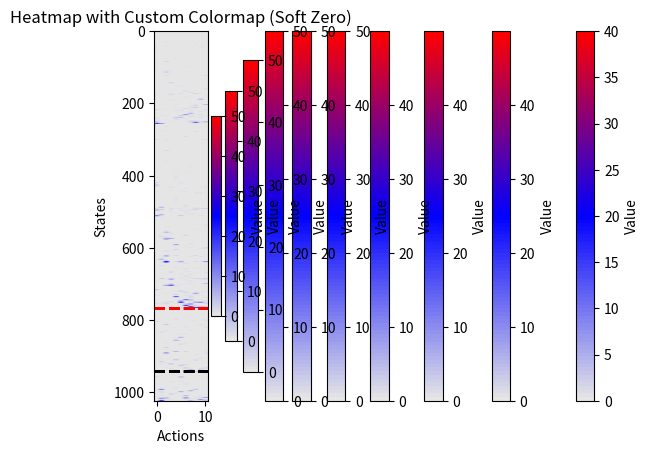

Python code for this plot:
# -*- coding: utf-8 -*-
# @Time     : 2/16/2025 20:08
# [redacted]
# @FileName: Q_learning.py
# @Software  : PyCharm
# Observing PEP 8 coding style
import numpy as np
from collections import defaultdict
import matplotlib.pyplot as plt
import matplotlib.colors as mcolors
import random

class Agent():
    def __init__(self, N, global_peak, local_peaks):
        self.N = N
        self.max_value = 2 ** self.N - 1  # Maximum possible state index
        self.bit_length = len(bin(self.max_value)[2:])  # Determine required bit length
        self.Q_tabel = defaultdict(dict)
        for row in range(2 ** self.N):
            for col in range(self.N + 1):
                self.Q_tabel[row][col] = 0
        # each row: one of the 2^N state;
        # each column: reward to flip the N-th element; the (N+1) column is to stay still
        self.reality = [0] * 2 ** self.N  # all states are initialized as zeros
        self.peak_indices = random.sample(range(2 ** self.N), len(local_peaks) + 1)
        # the first one is the global peak, while the rest is local peaks
        self.reality[self.peak_indices[0]] = global_peak
        for i in range(len(local_peaks)):
            self.reality[self.peak_indices[i + 1]] = local_peaks[i]
        self.state = [random.randint(0, 1) for _ in range(self.N)]

    def learn(self, tau=20, alpha=0.8, gamma=0.9):
        """
        One episode concludes with local or global peaks and update its antecedent Q(s, a).
        Larger Tau: exploration (at 30, random walk);  Smaller Tau: exploitation
        :param tau: temperature regulates how sensitive the probability of choosing a given action is to the estimated Q
        :param state: current state, int
        :return:
        """
        # avoid unlimited search
        max_step = 1000
        for _ in range(max_step):
            cur_state_index = int(''.join(map(str, self.state)), 2)
            # print(self.state, cur_state_index)
            q_row = self.Q_tabel[cur_state_index]
            exp_prob_row = [np.exp(each / tau) for each in q_row]
            prob_row = [each / sum(exp_prob_row) for each in exp_prob_row]
            action = np.random.choice(range(self.N + 1), p=prob_row)

            # taking an appropriate action from next state; based on current beliefs
            next_state = self.state.copy()
            if action < self.N:
                next_state[action] = 1 - self.state[action]
            next_state_index = int(''.join(map(str, next_state)), 2)
            reward = self.reality[next_state_index]
            if reward:
                # update the preceding state quality
                self.Q_tabel[cur_state_index][action] = (1 - alpha) * self.Q_tabel[cur_state_index][action] + alpha * reward
                break
            else:
                next_q_row = self.Q_tabel[next_state_index]
                next_exp_prob_row = [np.exp(each / tau) for each in next_q_row]
                next_prob_row = [each / sum(next_exp_prob_row) for each in next_exp_prob_row]
                next_proper_action = np.random.choice(range(self.N + 1), p=next_prob_row)
                next_state_quality = self.Q_tabel[next_state_index][next_proper_action]
                self.Q_tabel[cur_state_index][action] = (1 - alpha) * self.Q_tabel[cur_state_index][action] + alpha * (
                            reward + gamma * next_state_quality)
                self.state = next_state

    def perform(self, tau=20):
        # re-initialize
        self.state = [random.randint(0, 1) for _ in range(self.N)]
        cur_state_index = int(''.join(map(str, self.state)), 2)
        # print(self.state, cur_state_index)
        q_row = self.Q_tabel[cur_state_index]
        exp_prob_row = [np.exp(each / tau) for each in q_row]
        prob_row = [each / sum(exp_prob_row) for each in exp_prob_row]
        action = np.random.choice(range(self.N + 1), p=prob_row)

        next_state = self.state.copy()
        next_state[action] = 1 - self.state[action]
        self.state = next_state

    def int_to_binary_list(self, state):
        return [int(bit) for bit in format(state, f'0{self.bit_length}b')]

    def visualize(self):
        """
         the rows (Y-axis) correspond to the outer list (the number of sublists),
          while the columns (X-axis) correspond to the elements within each sublist.
        :return:
        """
        # Convert to NumPy array (optional, but helps with indexing)
        data_array = np.array([[self.Q_tabel[row].get(col, 0) for col in range(self.N + 1)]
                               for row in range(2 ** self.N)], dtype=np.float64)
        # Plot heatmap
        # plt.imshow(data_array, cmap='viridis', aspect='auto')  # 'viridis' gives a nice color gradient
        # plt.axhline(y=self.peak_indices[0], color='red', linestyle='--', linewidth=2)  # global peak
        # plt.axhline(y=self.peak_indices[1], color='black', linestyle='--', linewidth=2)  # local peak
        # plt.colorbar(label="Value")  # Adds a color scale
        # plt.xlabel("Actions")
        # plt.ylabel("States")
        # plt.title("Heatmap Visualization")

        # Use LogNorm to reduce zero prominence
        # plt.imshow(data_array, cmap='magma', norm=mcolors.LogNorm(vmin=0.1, vmax=np.max(data_array) + 1),
        #            aspect='auto')
        # plt.colorbar(label="Value (log scale)")
        # plt.xlabel("Actions")
        # plt.ylabel("States")
        # plt.title("Heatmap with Logarithmic Scaling")

        from matplotlib.colors import LinearSegmentedColormap

        # Define a colormap where zeros are light gray, and values range from blue to red
        colors = [(0.9, 0.9, 0.9), "blue", "red"]  # Light gray → Blue → Red
        cmap = LinearSegmentedColormap.from_list("custom_cmap", colors, N=100)
        plt.axhline(y=self.peak_indices[0], color='red', linestyle='--', linewidth=2)  # global peak
        plt.axhline(y=self.peak_indices[1], color='black', linestyle='--', linewidth=2)  # local peak
        plt.imshow(data_array, cmap=cmap, aspect='auto')
        plt.colorbar(label="Value")
        plt.xlabel("Actions")
        plt.ylabel("States")
        plt.title("Heatmap with Custom Colormap (Soft Zero)")

        plt.show()

        plt.show()

if __name__ == '__main__':
    # 2 ^ 5 = 32 states
    q_agent = Agent(N=10, global_peak=50, local_peaks=[10])
    # print(q_learn.Q_tabel)
    # print(q_agent.reality)
    for i in range(500):
        reward = q_agent.learn(tau=30, alpha=0.8, gamma=0.9)
        if i % 50 == 0:
            q_agent.visualize()
